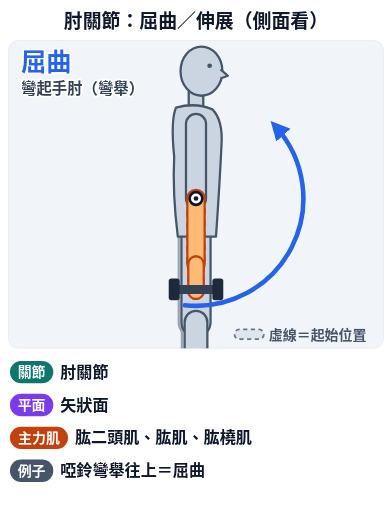
t = 0.00 s
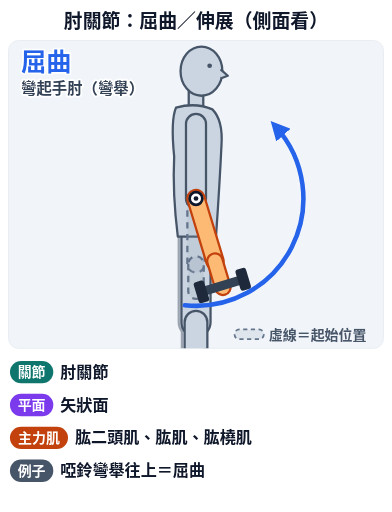
t = 1.05 s
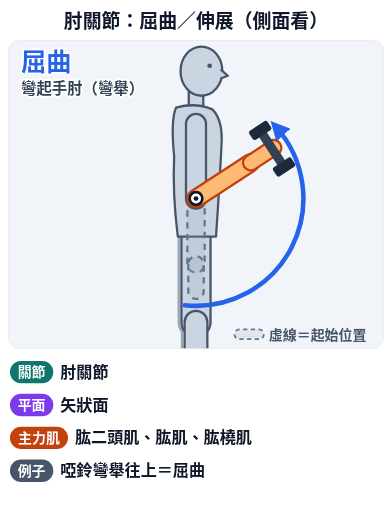
t = 1.95 s
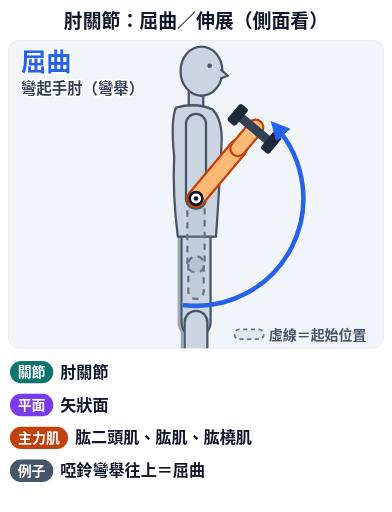
t = 3.00 s
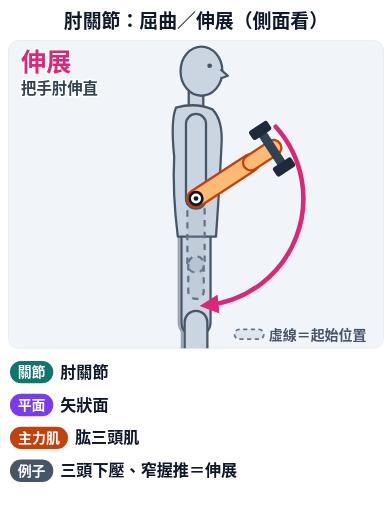
t = 4.05 s
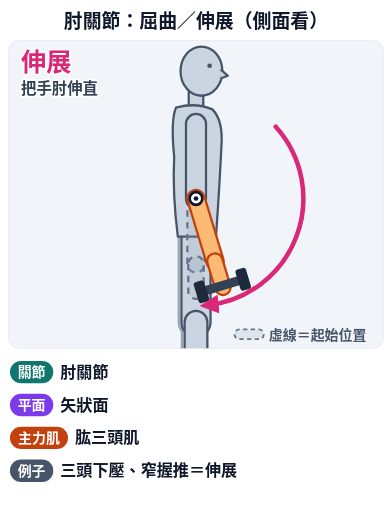
t = 4.95 s

The animated SVG that drew these frames (rendered in a browser with its animation timeline set to each time). Animation: 9 SMIL elements (animate=8,animateTransform=1); one cycle of 6.00 s, repeats indefinitely.

<svg xmlns="http://www.w3.org/2000/svg" viewBox="0 0 560 732" class="anim-fig" data-anim="1" data-peak="2.9" role="img" aria-labelledby="anim-elbow-flex-ext-t"><title id="anim-elbow-flex-ext-t">肘關節：屈曲／伸展（側面看）</title><defs><clipPath id="anim-elbow-flex-ext-clip"><rect x="0" y="0" width="536" height="440" rx="14"/></clipPath><marker id="anim-elbow-flex-ext-ah-2563eb" viewBox="0 0 10 10" refX="6" refY="5" markerWidth="4.2" markerHeight="4.2" orient="auto-start-reverse"><path d="M0,0 L10,5 L0,10 z" fill="#2563eb"/></marker><marker id="anim-elbow-flex-ext-ah-db2777" viewBox="0 0 10 10" refX="6" refY="5" markerWidth="4.2" markerHeight="4.2" orient="auto-start-reverse"><path d="M0,0 L10,5 L0,10 z" fill="#db2777"/></marker><marker id="anim-elbow-flex-ext-ah-c2410c" viewBox="0 0 10 10" refX="6" refY="5" markerWidth="4.2" markerHeight="4.2" orient="auto-start-reverse"><path d="M0,0 L10,5 L0,10 z" fill="#c2410c"/></marker><marker id="anim-elbow-flex-ext-ah-0f766e" viewBox="0 0 10 10" refX="6" refY="5" markerWidth="4.2" markerHeight="4.2" orient="auto-start-reverse"><path d="M0,0 L10,5 L0,10 z" fill="#0f766e"/></marker><marker id="anim-elbow-flex-ext-ah-7c3aed" viewBox="0 0 10 10" refX="6" refY="5" markerWidth="4.2" markerHeight="4.2" orient="auto-start-reverse"><path d="M0,0 L10,5 L0,10 z" fill="#7c3aed"/></marker><marker id="anim-elbow-flex-ext-ah-ca8a04" viewBox="0 0 10 10" refX="6" refY="5" markerWidth="4.2" markerHeight="4.2" orient="auto-start-reverse"><path d="M0,0 L10,5 L0,10 z" fill="#ca8a04"/></marker><marker id="anim-elbow-flex-ext-ah-475569" viewBox="0 0 10 10" refX="6" refY="5" markerWidth="4.2" markerHeight="4.2" orient="auto-start-reverse"><path d="M0,0 L10,5 L0,10 z" fill="#475569"/></marker></defs><rect width="560" height="732" rx="18" fill="#ffffff"/><text x="280" y="40" font-family="'Noto Sans TC','Noto Sans CJK TC','PingFang TC','Heiti TC','Microsoft JhengHei',sans-serif" font-size="27" font-weight="900" fill="#0f172a" text-anchor="middle" >肘關節：屈曲／伸展（側面看）</text><g transform="translate(12,58)"><rect width="536" height="440" rx="14" fill="#f1f5f9" stroke="#e2e8f0"/><g clip-path="url(#anim-elbow-flex-ext-clip)"><g transform="translate(-57,-16) scale(1.3)"><g opacity=".5"><path d="M231,226 L231,322 A16,16 0 0 0 263,322 L263,226 A16,16 0 0 0 231,226 Z" fill="#cbd5e1" stroke="#475569" stroke-width="2.5" stroke-linejoin="round" /><g><path d="M234.5,322 L234.5,408 A12.5,12.5 0 0 0 259.5,408 L259.5,322 A12.5,12.5 0 0 0 234.5,322 Z" fill="#cbd5e1" stroke="#475569" stroke-width="2.5" stroke-linejoin="round" /><g><path d="M240.6,422 L282.6,424 A8,8 0 0 0 283.4,408 L241.4,406 A8,8 0 0 0 240.6,422 Z" fill="#cbd5e1" stroke="#475569" stroke-width="2.5" stroke-linejoin="round" /></g></g></g><path d="M234,226 L234,322 A16,16 0 0 0 266,322 L266,226 A16,16 0 0 0 234,226 Z" fill="#cbd5e1" stroke="#475569" stroke-width="2.5" stroke-linejoin="round" /><g><path d="M237.5,322 L237.5,408 A12.5,12.5 0 0 0 262.5,408 L262.5,322 A12.5,12.5 0 0 0 237.5,322 Z" fill="#cbd5e1" stroke="#475569" stroke-width="2.5" stroke-linejoin="round" /><g><path d="M243.6,422 L285.6,424 A8,8 0 0 0 286.4,408 L244.4,406 A8,8 0 0 0 243.6,422 Z" fill="#cbd5e1" stroke="#475569" stroke-width="2.5" stroke-linejoin="round" /></g></g><path d="M242,64 L242,90 A8,8 0 0 0 258,90 L258,64 A8,8 0 0 0 242,64 Z" fill="#cbd5e1" stroke="#475569" stroke-width="2.5" stroke-linejoin="round" /><path d="M228,86 Q250,80 268,88 Q280,100 278,128 Q276,170 272,228 L230,228 Q224,180 226,140 Q222,100 228,86 Z" fill="#cbd5e1" stroke="#475569" stroke-width="2.5" stroke-linejoin="round"/><ellipse cx="256" cy="46" rx="23" ry="27" fill="#cbd5e1" stroke="#475569" stroke-width="2.5"/><path d="M277,44 l8,7 l-8,3" fill="#cbd5e1" stroke="#475569" stroke-width="2.5" stroke-linejoin="round"/><circle cx="265" cy="40" r="2.6" fill="#475569"/><path d="M240.5,186 L240.5,258 A9.5,9.5 0 0 0 259.5,258 L259.5,186 A9.5,9.5 0 0 0 240.5,186 Z" fill="#94a3b8" stroke="#64748b" stroke-width="2.5" stroke-linejoin="round" fill-opacity=".2" stroke-dasharray="7 6"/><path d="M241.5,258 L241.5,288 A8.5,8.5 0 0 0 258.5,288 L258.5,258 A8.5,8.5 0 0 0 241.5,258 Z" fill="#94a3b8" stroke="#64748b" stroke-width="2.5" stroke-linejoin="round" fill-opacity=".2" stroke-dasharray="7 6"/><path d="M239,104 L239,186 A11,11 0 0 0 261,186 L261,104 A11,11 0 0 0 239,104 Z" fill="#cbd5e1" stroke="#475569" stroke-width="2.5" stroke-linejoin="round" /><g><animateTransform attributeName="transform" type="rotate" values="0 250 186;0 250 186;-140 250 186;-140 250 186;0 250 186;0 250 186" keyTimes="0;0.1;0.4;0.6;0.9;1" dur="6.0s" repeatCount="indefinite" calcMode="spline" keySplines="0.45 0 0.55 1;0.45 0 0.55 1;0.45 0 0.55 1;0.45 0 0.55 1;0.45 0 0.55 1"/><path d="M240.5,186 L240.5,258 A9.5,9.5 0 0 0 259.5,258 L259.5,186 A9.5,9.5 0 0 0 240.5,186 Z" fill="#fdba74" stroke="#c2410c" stroke-width="2.5" stroke-linejoin="round" /><path d="M241.5,258 L241.5,288 A8.5,8.5 0 0 0 258.5,288 L258.5,258 A8.5,8.5 0 0 0 241.5,258 Z" fill="#fdba74" stroke="#c2410c" stroke-width="2.5" stroke-linejoin="round" /><g><rect x="226" y="281" width="48" height="10" rx="4" fill="#334155"/><rect x="220" y="274" width="12" height="24" rx="3" fill="#1e293b"/><rect x="268" y="274" width="12" height="24" rx="3" fill="#1e293b"/></g></g><g opacity="0"><animate attributeName="opacity" values="1;0" keyTimes="0;0.6" dur="6.0s" repeatCount="indefinite" calcMode="discrete"/><path d="M237.7,303.4 A118,118 0 0 0 337.7,107" fill="none" stroke="#2563eb" stroke-width="5" stroke-linecap="round" marker-end="url(#anim-elbow-flex-ext-ah-2563eb)"/></g><g opacity="0"><animate attributeName="opacity" values="0;1" keyTimes="0;0.6" dur="6.0s" repeatCount="indefinite" calcMode="discrete"/><path d="M337.7,107 A118,118 0 0 1 262.3,303.4" fill="none" stroke="#db2777" stroke-width="5" stroke-linecap="round" marker-end="url(#anim-elbow-flex-ext-ah-db2777)"/></g><circle cx="250" cy="186" r="7" fill="#fff" stroke="#0f172a" stroke-width="3"/><circle cx="250" cy="186" r="2.6" fill="#0f172a"/></g></g><g opacity="0"><animate attributeName="opacity" values="1;0" keyTimes="0;0.6" dur="6.0s" repeatCount="indefinite" calcMode="discrete"/><text x="18" y="44" font-family="'Noto Sans TC','Noto Sans CJK TC','PingFang TC','Heiti TC','Microsoft JhengHei',sans-serif" font-size="36" font-weight="900" fill="#2563eb" text-anchor="start" stroke="#fff" stroke-width="5" paint-order="stroke" stroke-linejoin="round">屈曲</text><text x="18" y="76" font-family="'Noto Sans TC','Noto Sans CJK TC','PingFang TC','Heiti TC','Microsoft JhengHei',sans-serif" font-size="22" font-weight="700" fill="#334155" text-anchor="start" stroke="#fff" stroke-width="5" paint-order="stroke" stroke-linejoin="round">彎起手肘（彎舉）</text></g><g opacity="0"><animate attributeName="opacity" values="0;1" keyTimes="0;0.6" dur="6.0s" repeatCount="indefinite" calcMode="discrete"/><text x="18" y="44" font-family="'Noto Sans TC','Noto Sans CJK TC','PingFang TC','Heiti TC','Microsoft JhengHei',sans-serif" font-size="36" font-weight="900" fill="#db2777" text-anchor="start" stroke="#fff" stroke-width="5" paint-order="stroke" stroke-linejoin="round">伸展</text><text x="18" y="76" font-family="'Noto Sans TC','Noto Sans CJK TC','PingFang TC','Heiti TC','Microsoft JhengHei',sans-serif" font-size="22" font-weight="700" fill="#334155" text-anchor="start" stroke="#fff" stroke-width="5" paint-order="stroke" stroke-linejoin="round">把手肘伸直</text></g><g><path d="M330,427 L358,427 A7,7 0 0 0 358,413 L330,413 A7,7 0 0 0 330,427 Z" fill="#94a3b8" stroke="#64748b" stroke-width="2.5" stroke-linejoin="round" fill-opacity=".2" stroke-dasharray="6 5"/><text x="372" y="428" font-family="'Noto Sans TC','Noto Sans CJK TC','PingFang TC','Heiti TC','Microsoft JhengHei',sans-serif" font-size="20" font-weight="700" fill="#475569" text-anchor="start" >虛線＝起始位置</text></g></g><rect x="14" y="516" width="62" height="32" rx="16" fill="#0f766e"/><text x="45" y="539" font-family="'Noto Sans TC','Noto Sans CJK TC','PingFang TC','Heiti TC','Microsoft JhengHei',sans-serif" font-size="20" font-weight="800" fill="#fff" text-anchor="middle" >關節</text><g><text x="86" y="540" font-family="'Noto Sans TC','Noto Sans CJK TC','PingFang TC','Heiti TC','Microsoft JhengHei',sans-serif" font-size="23" font-weight="700" fill="#0f172a" text-anchor="start" >肘關節</text></g><rect x="14" y="563" width="62" height="32" rx="16" fill="#7c3aed"/><text x="45" y="586" font-family="'Noto Sans TC','Noto Sans CJK TC','PingFang TC','Heiti TC','Microsoft JhengHei',sans-serif" font-size="20" font-weight="800" fill="#fff" text-anchor="middle" >平面</text><g><text x="86" y="587" font-family="'Noto Sans TC','Noto Sans CJK TC','PingFang TC','Heiti TC','Microsoft JhengHei',sans-serif" font-size="23" font-weight="700" fill="#0f172a" text-anchor="start" >矢狀面</text></g><rect x="14" y="610" width="83" height="32" rx="16" fill="#c2410c"/><text x="55.5" y="633" font-family="'Noto Sans TC','Noto Sans CJK TC','PingFang TC','Heiti TC','Microsoft JhengHei',sans-serif" font-size="20" font-weight="800" fill="#fff" text-anchor="middle" >主力肌</text><g opacity="0"><animate attributeName="opacity" values="1;0" keyTimes="0;0.6" dur="6.0s" repeatCount="indefinite" calcMode="discrete"/><text x="107" y="634" font-family="'Noto Sans TC','Noto Sans CJK TC','PingFang TC','Heiti TC','Microsoft JhengHei',sans-serif" font-size="23" font-weight="700" fill="#0f172a" text-anchor="start" >肱二頭肌、肱肌、肱橈肌</text></g><g opacity="0"><animate attributeName="opacity" values="0;1" keyTimes="0;0.6" dur="6.0s" repeatCount="indefinite" calcMode="discrete"/><text x="107" y="634" font-family="'Noto Sans TC','Noto Sans CJK TC','PingFang TC','Heiti TC','Microsoft JhengHei',sans-serif" font-size="23" font-weight="700" fill="#0f172a" text-anchor="start" >肱三頭肌</text></g><rect x="14" y="657" width="62" height="32" rx="16" fill="#475569"/><text x="45" y="680" font-family="'Noto Sans TC','Noto Sans CJK TC','PingFang TC','Heiti TC','Microsoft JhengHei',sans-serif" font-size="20" font-weight="800" fill="#fff" text-anchor="middle" >例子</text><g opacity="0"><animate attributeName="opacity" values="1;0" keyTimes="0;0.6" dur="6.0s" repeatCount="indefinite" calcMode="discrete"/><text x="86" y="681" font-family="'Noto Sans TC','Noto Sans CJK TC','PingFang TC','Heiti TC','Microsoft JhengHei',sans-serif" font-size="23" font-weight="700" fill="#0f172a" text-anchor="start" >啞鈴彎舉往上＝屈曲</text></g><g opacity="0"><animate attributeName="opacity" values="0;1" keyTimes="0;0.6" dur="6.0s" repeatCount="indefinite" calcMode="discrete"/><text x="86" y="681" font-family="'Noto Sans TC','Noto Sans CJK TC','PingFang TC','Heiti TC','Microsoft JhengHei',sans-serif" font-size="23" font-weight="700" fill="#0f172a" text-anchor="start" >三頭下壓、窄握推＝伸展</text></g></svg>
